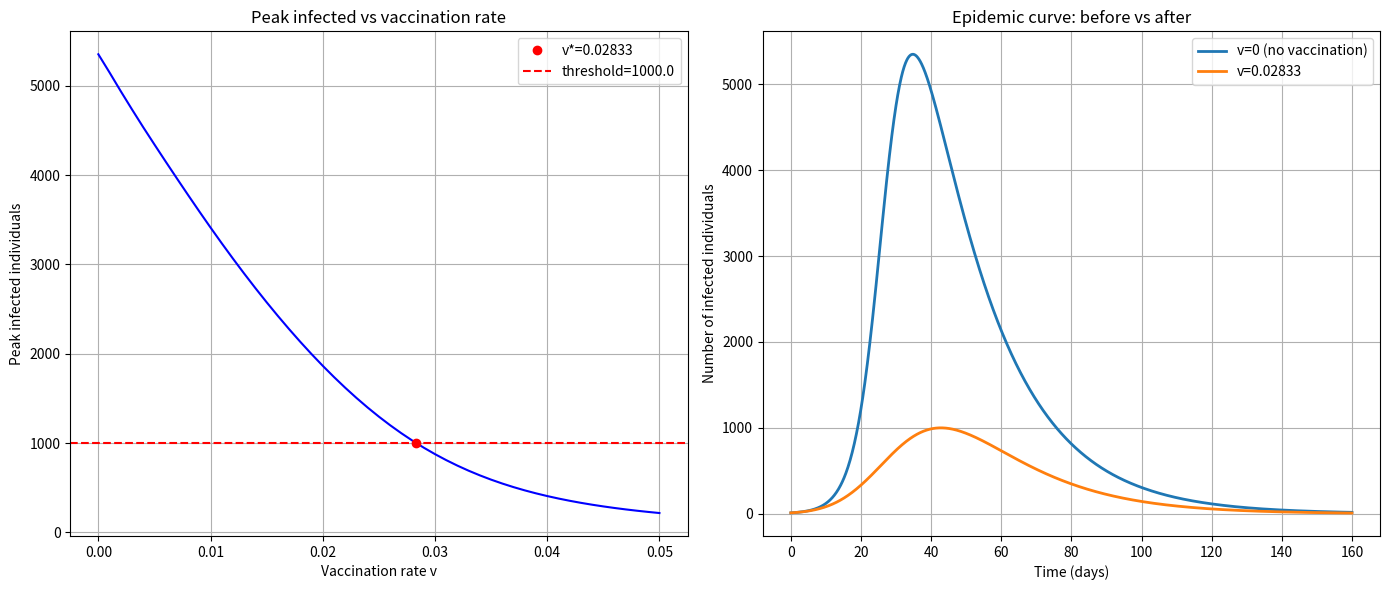

The matplotlib source for this figure:
#!/usr/bin/env python3
"""
optimization.py

Find optimal vaccination rate `v` (between 0 and 0.05) that minimizes
the total infections measured as the area under the infected curve.
Saves a 2-panel figure as `optimization.png`.
"""

import numpy as np
import matplotlib.pyplot as plt
from scipy.integrate import solve_ivp
from scipy.optimize import minimize_scalar


def sir_model_vaccination(t, y, beta, gamma, N, v):
    S, I, R = y
    dSdt = -beta * S * I / N - v * S
    dIdt = beta * S * I / N - gamma * I
    dRdt = gamma * I + v * S
    return [dSdt, dIdt, dRdt]


def run_sir_vaccination(N=10000, I0=10, beta=0.3, gamma=0.05, v=0.0, days=160, dt=0.1):
    S0 = N - I0
    R0 = 0.0
    y0 = [float(S0), float(I0), float(R0)]
    t_span = (0.0, float(days))
    t_eval = np.linspace(0, days, int(days / dt) + 1)

    sol = solve_ivp(fun=lambda t, y: sir_model_vaccination(t, y, beta, gamma, N, v),
                    t_span=t_span, y0=y0, t_eval=t_eval, method='RK45')

    if not sol.success:
        raise RuntimeError('ODE solver failed: ' + str(sol.message))

    return sol.t, sol.y


def total_infections(v, N=10000, I0=10, beta=0.3, gamma=0.05, days=160, dt=0.1):
    """Run the SIR vaccination model for rate `v` and return area under I(t).

    The area is computed with the trapezoid rule (numpy.trapz).
    """
    t, y = run_sir_vaccination(N=N, I0=I0, beta=beta, gamma=gamma, v=v, days=days, dt=dt)
    I = y[1]
    area = np.trapezoid(I, t)
    return float(area)


def peak_infected(v, N=10000, I0=10, beta=0.3, gamma=0.05, days=160, dt=0.1, _cache={}):
    """Run the SIR vaccination model for rate `v` and return peak infected (max I).

    A tiny cache is used to avoid re-running the solver for the same rounded `v`.
    """
    key = round(float(v), 8)
    if key in _cache:
        return _cache[key]
    t, y = run_sir_vaccination(N=N, I0=I0, beta=beta, gamma=gamma, v=v, days=days, dt=dt)
    I = y[1]
    peak = float(np.max(I))
    _cache[key] = peak
    return peak


def make_plots(v_vals, peak_vals, v_opt, peak_opt, threshold, t_before, I_before, t_after, I_after, filename='optimization.png'):
    fig, axes = plt.subplots(1, 2, figsize=(14, 6))

    # Left: peak vs vaccination rate
    axes[0].plot(v_vals, peak_vals, '-b')
    axes[0].plot(v_opt, peak_opt, 'ro', label=f'v*={v_opt:.5f}')
    axes[0].axhline(threshold, color='r', linestyle='--', label=f'threshold={threshold}')
    axes[0].set_xlabel('Vaccination rate v')
    axes[0].set_ylabel('Peak infected individuals')
    axes[0].set_title('Peak infected vs vaccination rate')
    axes[0].legend()
    axes[0].grid(True)

    # Right: epidemic curves before and after found v
    axes[1].plot(t_before, I_before, label='v=0 (no vaccination)', linewidth=2)
    axes[1].plot(t_after, I_after, label=f'v={v_opt:.5f}', linewidth=2)
    axes[1].set_xlabel('Time (days)')
    axes[1].set_ylabel('Number of infected individuals')
    axes[1].set_title('Epidemic curve: before vs after')
    axes[1].legend()
    axes[1].grid(True)

    fig.tight_layout()
    fig.savefig(filename, dpi=150)
    plt.close(fig)
    print(f'Plot saved to {filename}')


def main():
    # Model parameters
    N = 10000
    I0 = 10
    beta = 0.3
    gamma = 0.05
    days = 160
    dt = 0.1

    # New objective: find minimal v such that peak infected <= threshold
    threshold = 1000.0

    # Peak without vaccination
    peak0 = peak_infected(0.0, N=N, I0=I0, beta=beta, gamma=gamma, days=days, dt=dt)

    # Peak at upper bound to check feasibility
    ub = 0.05
    peak_ub = peak_infected(ub, N=N, I0=I0, beta=beta, gamma=gamma, days=days, dt=dt)

    if peak0 <= threshold:
        v_opt = 0.0
        peak_opt = peak0
        print('No vaccination needed: baseline peak already below threshold')
    elif peak_ub > threshold:
        v_opt = ub
        peak_opt = peak_ub
        print('No v in [0, 0.05] achieves peak < threshold')
    else:
        # Minimize absolute difference to find crossing where peak ~= threshold
        obj = lambda v: abs(peak_infected(v, N=N, I0=I0, beta=beta, gamma=gamma, days=days, dt=dt) - threshold)
        res = minimize_scalar(obj, bounds=(0.0, ub), method='bounded')
        v_guess = float(res.x)
        peak_guess = peak_infected(v_guess, N=N, I0=I0, beta=beta, gamma=gamma, days=days, dt=dt)

        # Refine with bisection to ensure the returned v is the smallest one
        # with peak <= threshold (assumes peak decreases with v)
        low = 0.0
        high = ub
        tol = 1e-6
        # ensure bracket
        if peak_infected(low, N=N, I0=I0, beta=beta, gamma=gamma, days=days, dt=dt) <= threshold:
            v_opt = 0.0
            peak_opt = peak_infected(0.0, N=N, I0=I0, beta=beta, gamma=gamma, days=days, dt=dt)
        else:
            # tighten bracket around guess to speed up
            if peak_guess <= threshold:
                high = v_guess
            else:
                low = v_guess

            while high - low > tol:
                mid = 0.5 * (low + high)
                if peak_infected(mid, N=N, I0=I0, beta=beta, gamma=gamma, days=days, dt=dt) > threshold:
                    low = mid
                else:
                    high = mid

            v_opt = high
            peak_opt = peak_infected(v_opt, N=N, I0=I0, beta=beta, gamma=gamma, days=days, dt=dt)

    # Print requested outputs
    print(f'Minimum v achieving peak < {threshold}: {v_opt:.6f}')
    print(f'Peak infections without vaccination: {peak0:.2f}')
    print(f'Peak infections with v={v_opt:.6f}: {peak_opt:.2f}')
    reduction_pct = 100.0 * (peak0 - peak_opt) / peak0 if peak0 != 0 else 0.0
    print(f'Percentage reduction in peak: {reduction_pct:.2f}%')

    # Build peak vs v curve for plotting
    v_vals = np.linspace(0.0, ub, 51)
    peak_vals = [peak_infected(v, N=N, I0=I0, beta=beta, gamma=gamma, days=days, dt=dt) for v in v_vals]

    # Epidemic curves before (v=0) and after (v_opt)
    t_before, y_before = run_sir_vaccination(N=N, I0=I0, beta=beta, gamma=gamma, v=0.0, days=days, dt=dt)
    t_after, y_after = run_sir_vaccination(N=N, I0=I0, beta=beta, gamma=gamma, v=v_opt, days=days, dt=dt)

    I_before = y_before[1]
    I_after = y_after[1]

    make_plots(v_vals, peak_vals, v_opt, peak_opt, threshold, t_before, I_before, t_after, I_after, filename='optimization.png')


if __name__ == '__main__':
    main()
